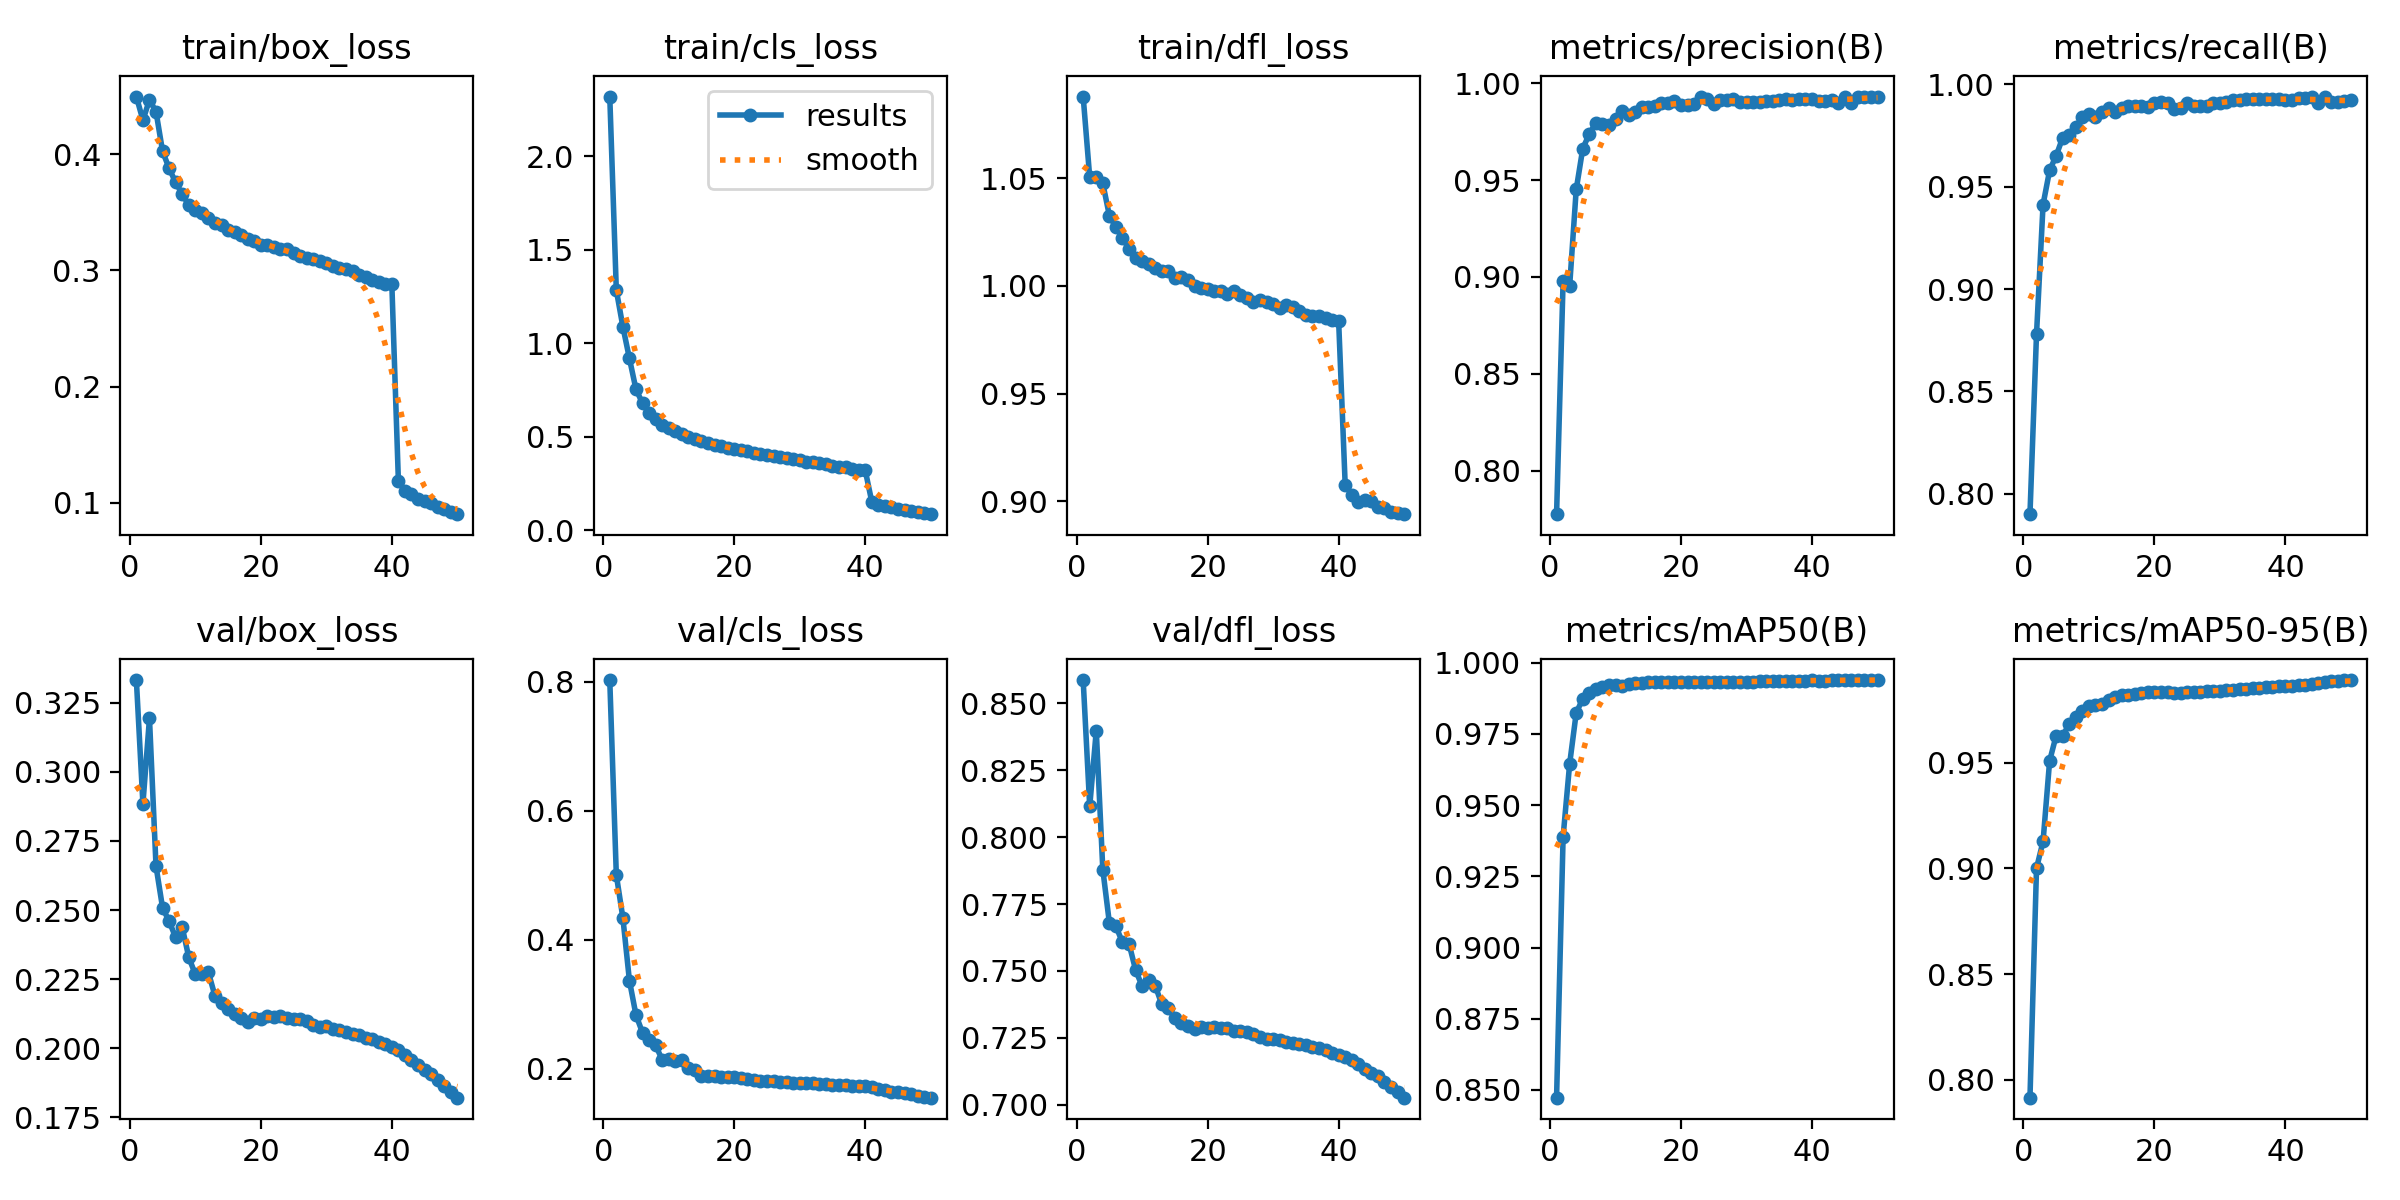

The data file committed next to this chart (first rows):
epoch, time, train/box_loss, train/cls_loss, train/dfl_loss, metrics/precision(B), metrics/recall(B), metrics/mAP50(B), metrics/mAP50-95(B), val/box_loss, val/cls_loss, val/dfl_loss, lr/pg0, lr/pg1, lr/pg2
1, 742.5, 0.4496, 2.318, 1.088, 0.7774, 0.7901, 0.8473, 0.7914, 0.3332, 0.8029, 0.8586, 0.003333, 0.003333, 0.003333
2, 1454, 0.4292, 1.283, 1.05, 0.8981, 0.878, 0.939, 0.9001, 0.2884, 0.5006, 0.8115, 0.006534, 0.006534, 0.006534
3, 2104, 0.4468, 1.087, 1.051, 0.8954, 0.9413, 0.9646, 0.9129, 0.3193, 0.434, 0.8397, 0.009604, 0.009604, 0.009604
4, 2884, 0.4365, 0.9176, 1.048, 0.9452, 0.958, 0.9824, 0.951, 0.2658, 0.3366, 0.7878, 0.009406, 0.009406, 0.009406
5, 3538, 0.4025, 0.7526, 1.033, 0.9663, 0.9651, 0.9873, 0.963, 0.2508, 0.2832, 0.768, 0.009208, 0.009208, 0.009208
6, 4278, 0.3878, 0.678, 1.027, 0.9738, 0.974, 0.9893, 0.9627, 0.246, 0.2557, 0.7667, 0.00901, 0.00901, 0.00901
7, 4934, 0.3757, 0.6281, 1.022, 0.9796, 0.9751, 0.9909, 0.9686, 0.2401, 0.2437, 0.7607, 0.008812, 0.008812, 0.008812
8, 5701, 0.3657, 0.5951, 1.017, 0.9789, 0.9791, 0.9916, 0.9716, 0.2438, 0.2361, 0.7602, 0.008614, 0.008614, 0.008614
9, 6380, 0.3561, 0.5631, 1.013, 0.9786, 0.9839, 0.9922, 0.9746, 0.2329, 0.2138, 0.7504, 0.008416, 0.008416, 0.008416
10, 7059, 0.3519, 0.5435, 1.012, 0.9813, 0.9857, 0.992, 0.9768, 0.2267, 0.2143, 0.7443, 0.008218, 0.008218, 0.008218
11, 7908, 0.3496, 0.5321, 1.01, 0.9858, 0.9839, 0.992, 0.9773, 0.2267, 0.2117, 0.7466, 0.00802, 0.00802, 0.00802
12, 8563, 0.3454, 0.5113, 1.008, 0.9835, 0.9866, 0.9924, 0.978, 0.2274, 0.213, 0.7445, 0.007822, 0.007822, 0.007822
13, 9225, 0.3404, 0.495, 1.007, 0.9853, 0.9883, 0.9929, 0.9799, 0.2189, 0.2013, 0.7376, 0.007624, 0.007624, 0.007624
14, 9881, 0.3388, 0.4842, 1.007, 0.9879, 0.9864, 0.9929, 0.9813, 0.2165, 0.1974, 0.736, 0.007426, 0.007426, 0.007426
15, 10540, 0.335, 0.4778, 1.004, 0.9878, 0.9883, 0.9931, 0.9821, 0.2141, 0.1882, 0.7324, 0.007228, 0.007228, 0.007228
16, 11223, 0.3333, 0.4634, 1.004, 0.988, 0.9894, 0.993, 0.9821, 0.2123, 0.1894, 0.7307, 0.00703, 0.00703, 0.00703
17, 11878, 0.3303, 0.4546, 1.003, 0.9898, 0.9892, 0.9931, 0.9828, 0.2109, 0.1878, 0.7295, 0.006832, 0.006832, 0.006832
18, 12533, 0.3271, 0.4502, 1, 0.9899, 0.9895, 0.9932, 0.9833, 0.2096, 0.1875, 0.7283, 0.006634, 0.006634, 0.006634
19, 13191, 0.3251, 0.4399, 0.9989, 0.9907, 0.9888, 0.9931, 0.9834, 0.2109, 0.1869, 0.7289, 0.006436, 0.006436, 0.006436
20, 13847, 0.3219, 0.4311, 0.9985, 0.9889, 0.9907, 0.9931, 0.9836, 0.2105, 0.1874, 0.7286, 0.006238, 0.006238, 0.006238
21, 14834, 0.3218, 0.4258, 0.9975, 0.9888, 0.9913, 0.9931, 0.9835, 0.2116, 0.1858, 0.7291, 0.00604, 0.00604, 0.00604
22, 15704, 0.3197, 0.4201, 0.9976, 0.9891, 0.991, 0.9931, 0.9835, 0.2114, 0.1842, 0.7287, 0.005842, 0.005842, 0.005842
23, 16849, 0.3187, 0.4138, 0.9962, 0.9928, 0.9878, 0.9932, 0.9833, 0.2116, 0.1825, 0.7285, 0.005644, 0.005644, 0.005644
24, 17506, 0.3182, 0.4056, 0.9976, 0.9918, 0.9884, 0.9932, 0.9834, 0.211, 0.1816, 0.7278, 0.005446, 0.005446, 0.005446
25, 18172, 0.3148, 0.4022, 0.9958, 0.9895, 0.9911, 0.9932, 0.9837, 0.2107, 0.1814, 0.7276, 0.005248, 0.005248, 0.005248
26, 18973, 0.3126, 0.3936, 0.9943, 0.9914, 0.9895, 0.9932, 0.9836, 0.2104, 0.1802, 0.7271, 0.00505, 0.00505, 0.00505
27, 19620, 0.3103, 0.391, 0.9925, 0.9914, 0.9895, 0.9933, 0.9837, 0.2098, 0.1792, 0.7263, 0.004852, 0.004852, 0.004852
28, 20269, 0.3096, 0.3858, 0.9933, 0.9918, 0.9894, 0.9933, 0.984, 0.2086, 0.1788, 0.7253, 0.004654, 0.004654, 0.004654
29, 20915, 0.3083, 0.3802, 0.9927, 0.9903, 0.9909, 0.9933, 0.984, 0.2077, 0.1776, 0.7246, 0.004456, 0.004456, 0.004456
30, 21561, 0.3061, 0.3742, 0.9915, 0.9905, 0.991, 0.9934, 0.9843, 0.2079, 0.1782, 0.7247, 0.004258, 0.004258, 0.004258
31, 22209, 0.3036, 0.3646, 0.9899, 0.9905, 0.9916, 0.9934, 0.9845, 0.2071, 0.178, 0.7241, 0.00406, 0.00406, 0.00406
32, 22856, 0.3022, 0.3613, 0.9912, 0.9906, 0.9923, 0.9934, 0.9846, 0.2065, 0.1773, 0.7236, 0.003862, 0.003862, 0.003862
33, 23504, 0.3012, 0.3574, 0.9903, 0.9908, 0.9923, 0.9935, 0.9849, 0.2059, 0.1769, 0.7231, 0.003664, 0.003664, 0.003664
34, 24149, 0.2994, 0.3512, 0.9883, 0.9908, 0.9926, 0.9935, 0.9851, 0.2053, 0.1761, 0.7226, 0.003466, 0.003466, 0.003466
35, 24792, 0.2958, 0.3434, 0.9867, 0.9912, 0.9926, 0.9935, 0.9853, 0.2049, 0.1748, 0.7222, 0.003268, 0.003268, 0.003268
36, 25438, 0.294, 0.3367, 0.9861, 0.9917, 0.9929, 0.9936, 0.9856, 0.2039, 0.1743, 0.7216, 0.00307, 0.00307, 0.00307
37, 26084, 0.2921, 0.3345, 0.9861, 0.9916, 0.9929, 0.9936, 0.9859, 0.2033, 0.1741, 0.7211, 0.002872, 0.002872, 0.002872
38, 26731, 0.29, 0.3288, 0.9849, 0.9917, 0.9928, 0.9937, 0.986, 0.2024, 0.1733, 0.7203, 0.002674, 0.002674, 0.002674
39, 27376, 0.2878, 0.3218, 0.9842, 0.9918, 0.9928, 0.9937, 0.9864, 0.2014, 0.1729, 0.7196, 0.002476, 0.002476, 0.002476
40, 28021, 0.288, 0.3191, 0.9836, 0.9918, 0.9924, 0.9938, 0.9864, 0.2004, 0.1726, 0.7187, 0.002278, 0.002278, 0.002278
41, 28655, 0.1186, 0.151, 0.9076, 0.991, 0.9923, 0.9937, 0.9865, 0.1992, 0.1708, 0.7179, 0.00208, 0.00208, 0.00208
42, 29414, 0.1105, 0.1348, 0.9031, 0.9909, 0.9932, 0.9938, 0.9869, 0.1975, 0.1686, 0.7166, 0.001882, 0.001882, 0.001882
43, 30047, 0.1071, 0.1268, 0.8996, 0.9911, 0.9932, 0.9938, 0.9871, 0.1956, 0.1669, 0.7152, 0.001684, 0.001684, 0.001684
44, 30679, 0.1035, 0.1224, 0.9006, 0.9898, 0.9938, 0.9938, 0.9874, 0.1938, 0.1645, 0.7135, 0.001486, 0.001486, 0.001486
45, 31310, 0.1012, 0.1127, 0.9, 0.9928, 0.9908, 0.9939, 0.9879, 0.1922, 0.164, 0.712, 0.001288, 0.001288, 0.001288
46, 31935, 0.0997, 0.1085, 0.8973, 0.9901, 0.994, 0.9939, 0.9883, 0.1907, 0.1621, 0.7107, 0.00109, 0.00109, 0.00109
47, 32567, 0.09634, 0.1028, 0.8969, 0.9931, 0.9915, 0.9939, 0.9887, 0.1885, 0.1603, 0.7087, 0.000892, 0.000892, 0.000892
48, 33194, 0.09444, 0.09613, 0.8948, 0.9932, 0.9916, 0.9939, 0.9889, 0.1863, 0.1582, 0.7067, 0.000694, 0.000694, 0.000694
49, 33824, 0.09236, 0.08986, 0.8945, 0.9929, 0.9917, 0.9939, 0.9892, 0.1842, 0.1567, 0.7047, 0.000496, 0.000496, 0.000496
50, 34454, 0.09012, 0.08479, 0.894, 0.9928, 0.9923, 0.9939, 0.9893, 0.1821, 0.155, 0.7027, 0.000298, 0.000298, 0.000298
